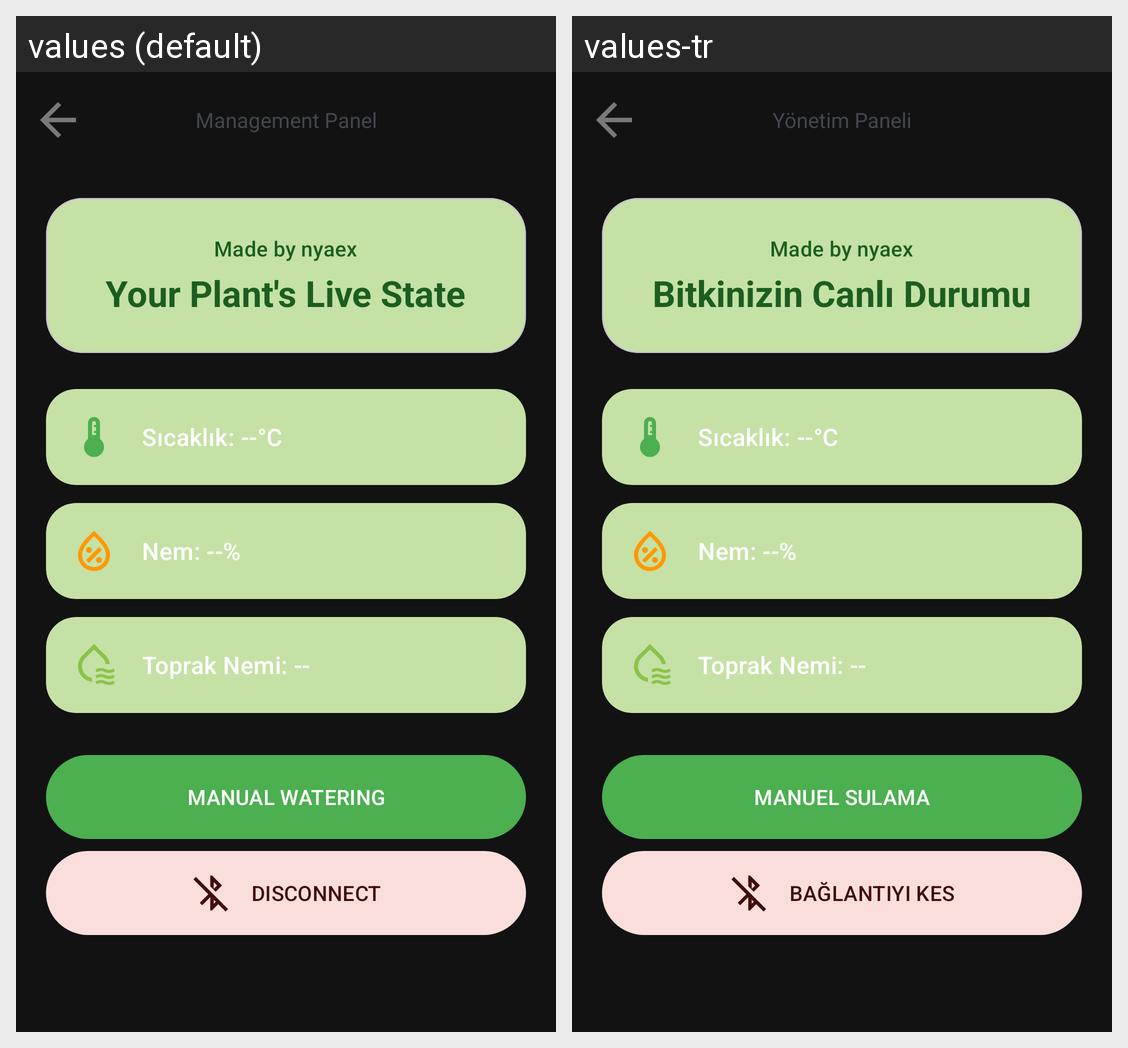

Strings drawn on this Android screen and how each of the app's shown locales translates them:
Android screen res/layout/activity_monitoring.xml rendered under 2 locales, left to right: values (default), values-tr. Device: Nexus 5 (rendered at 1080×1920; each locale shown at half size, 540×960, under a caption strip naming it); theme Theme.BitkiSulama.
Strings drawn on this screen, with the default value and each locale's value (text and hints the layout hard-codes, and strings that could not be matched under every locale, appear in the picture but are not listed):

yonetim_paneli
  values: Management Panel
  values-tr: Yönetim Paneli

live_stats_of_plant
  values: Your Plant's Live State
  values-tr: Bitkinizin Canlı Durumu

manuel_sulama
  values: MANUAL WATERING
  values-tr: MANUEL SULAMA

baglantiyi_kes
  values: DISCONNECT
  values-tr: BAĞLANTIYI KES
